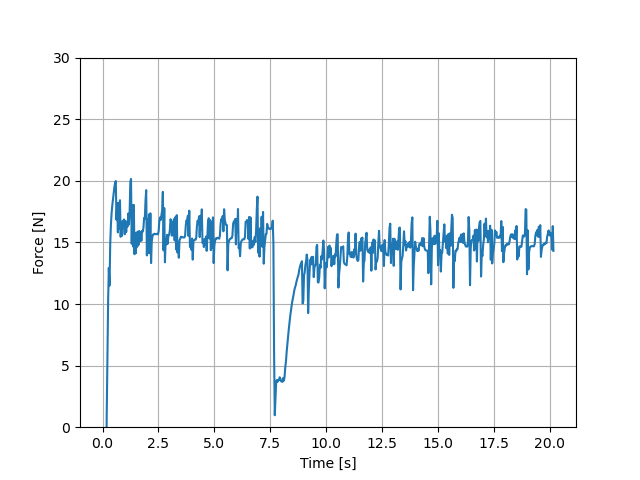

Values plotted in this chart, from the file beside it:
, Time [s], Fz [N], target position [-]
0, 0.001228, -52.18, 2075
1, 0.1374, -15, 1250
2, 0.1569, -6.218, 2052
3, 0.1877, 0.9125, 1250
4, 0.2192, 5.872, 2039
5, 0.251, 10.29, 1250
6, 0.2819, 12.93, 2035
7, 0.3133, 11.49, 1250
8, 0.3446, 14.85, 2031
9, 0.376, 16.44, 1250
10, 0.4073, 17.4, 2032
11, 0.4383, 18.02, 1252
12, 0.47, 18.51, 2035
13, 0.5004, 19.01, 1255
14, 0.5313, 19.48, 2039
15, 0.5613, 19.79, 1259
16, 0.5939, 19.98, 2043
17, 0.6249, 16.83, 1264
18, 0.6554, 18.19, 2044
19, 0.6869, 15.81, 1267
20, 0.7183, 18.21, 2044
21, 0.7495, 16.1, 1270
22, 0.7805, 18.42, 2044
23, 0.8119, 15.45, 1273
24, 0.8431, 16.63, 2044
25, 0.8732, 15.53, 1274
26, 0.9043, 16.76, 2044
27, 0.9352, 16.17, 1276
28, 0.9657, 16.86, 2045
29, 0.9964, 15.66, 1278
30, 1.028, 16.72, 2045
31, 1.059, 15.83, 1279
32, 1.09, 16.67, 2045
33, 1.121, 16.29, 1280
34, 1.151, 17.34, 2046
35, 1.182, 16.46, 1282
36, 1.213, 17.48, 2047
37, 1.245, 19.91, 1284
38, 1.275, 20.15, 2052
39, 1.306, 14.88, 1289
40, 1.337, 18.03, 2052
41, 1.369, 14.66, 1292
42, 1.4, 18.04, 2052
43, 1.431, 14.04, 1295
44, 1.462, 15.75, 2052
45, 1.493, 14.12, 1295
46, 1.523, 15.8, 2052
47, 1.554, 14.64, 1295
48, 1.584, 15.88, 2052
49, 1.615, 14.81, 1295
50, 1.646, 15.92, 2052
51, 1.677, 15.1, 1295
52, 1.708, 15.85, 2052
53, 1.739, 15.13, 1295
54, 1.769, 15.93, 2052
55, 1.8, 15.87, 1295
56, 1.832, 16.19, 2052
57, 1.861, 16.98, 1296
58, 1.892, 16.92, 2054
59, 1.923, 18.36, 1297
... 588 more rows
